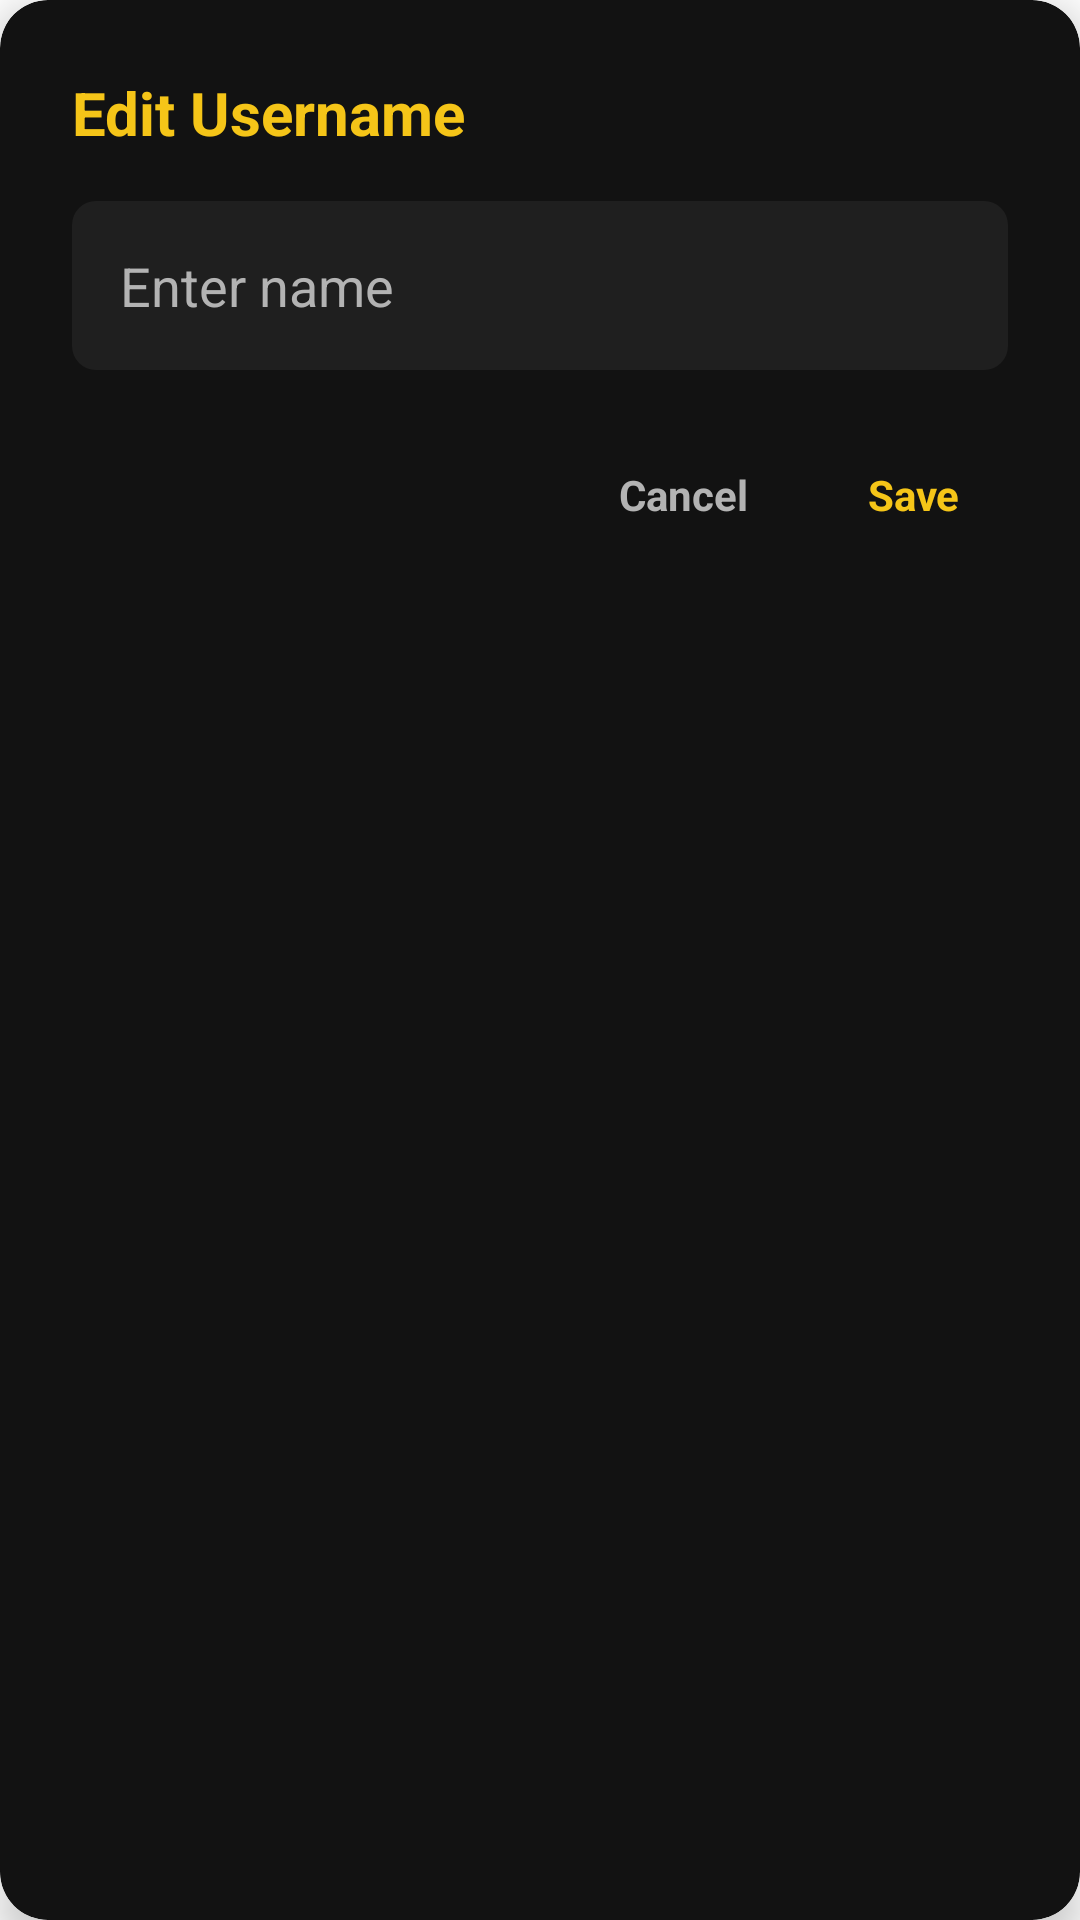

Android layout source for this screen:
<!-- AndroidManifest.xml: application theme Theme.MovieReview -->
<!-- res/layout/dialog_edit_profile.xml -->
<?xml version="1.0" encoding="utf-8"?>
<androidx.cardview.widget.CardView xmlns:android="http://schemas.android.com/apk/res/android"
    xmlns:app="http://schemas.android.com/apk/res-auto"
    android:layout_width="match_parent"
    android:layout_height="wrap_content"
    android:layout_margin="24dp"
    app:cardBackgroundColor="@color/background_dark"
    app:cardCornerRadius="16dp"
    app:cardElevation="8dp">

    <androidx.constraintlayout.widget.ConstraintLayout
        android:layout_width="match_parent"
        android:layout_height="wrap_content"
        android:padding="24dp">

        <TextView
            android:id="@+id/tv_dialog_title"
            android:layout_width="wrap_content"
            android:layout_height="wrap_content"
            android:text="@string/edit_username"
            android:textColor="@color/imdb_gold"
            android:textSize="20sp"
            android:textStyle="bold"
            app:layout_constraintStart_toStartOf="parent"
            app:layout_constraintTop_toTopOf="parent" />

        <EditText
            android:id="@+id/et_dialog_name"
            android:layout_width="match_parent"
            android:layout_height="wrap_content"
            android:layout_marginTop="16dp"
            android:background="@drawable/bg_input_field"
            android:hint="@string/enter_name"
            android:padding="16dp"
            android:importantForAutofill="no"
            android:textColor="@color/text_primary"
            android:textColorHint="@color/text_secondary"
            android:inputType="textPersonName|textCapWords"
            app:layout_constraintTop_toBottomOf="@id/tv_dialog_title" />

        <LinearLayout
            android:layout_width="wrap_content"
            android:layout_height="wrap_content"
            android:layout_marginTop="24dp"
            android:orientation="horizontal"
            app:layout_constraintEnd_toEndOf="parent"
            app:layout_constraintTop_toBottomOf="@id/et_dialog_name">

            <TextView
                android:id="@+id/btn_cancel"
                android:layout_width="wrap_content"
                android:layout_height="wrap_content"
                android:paddingHorizontal="16dp"
                android:paddingVertical="8dp"
                android:text="@string/cancel"
                android:textColor="@color/text_secondary"
                android:textStyle="bold"
                android:clickable="true"
                android:focusable="true"
                android:background="?attr/selectableItemBackground" />

            <TextView
                android:id="@+id/btn_save"
                android:layout_width="wrap_content"
                android:layout_height="wrap_content"
                android:layout_marginStart="8dp"
                android:paddingHorizontal="16dp"
                android:paddingVertical="8dp"
                android:text="@string/save"
                android:textColor="@color/imdb_gold"
                android:textStyle="bold"
                android:clickable="true"
                android:focusable="true"
                android:background="?attr/selectableItemBackground" />

        </LinearLayout>

    </androidx.constraintlayout.widget.ConstraintLayout>
</androidx.cardview.widget.CardView>
<!-- resources referenced by this layout -->
<resources>
  <color name="background_dark">#121212</color>
  <color name="imdb_gold">#F5C518</color>
  <color name="text_primary">#FFFFFF</color>
  <color name="text_secondary">#B3B3B3</color>
  <!-- drawable bg_input_field (drawable) -->
  <?xml version="1.0" encoding="utf-8"?>
  <shape xmlns:android="http://schemas.android.com/apk/res/android">
      <solid android:color="@color/surface_dark" /> <corners android:radius="8dp" />              </shape>
  <string name="cancel" translatable="false">Cancel</string>
  <string name="edit_username" translatable="false">Edit Username</string>
  <string name="enter_name" translatable="false">Enter name</string>
  <string name="save" translatable="false">Save</string>
  <style name="Theme.MovieReview" parent="Theme.MaterialComponents.DayNight.NoActionBar" />
  <color name="surface_dark">#1F1F1F</color>
</resources>
